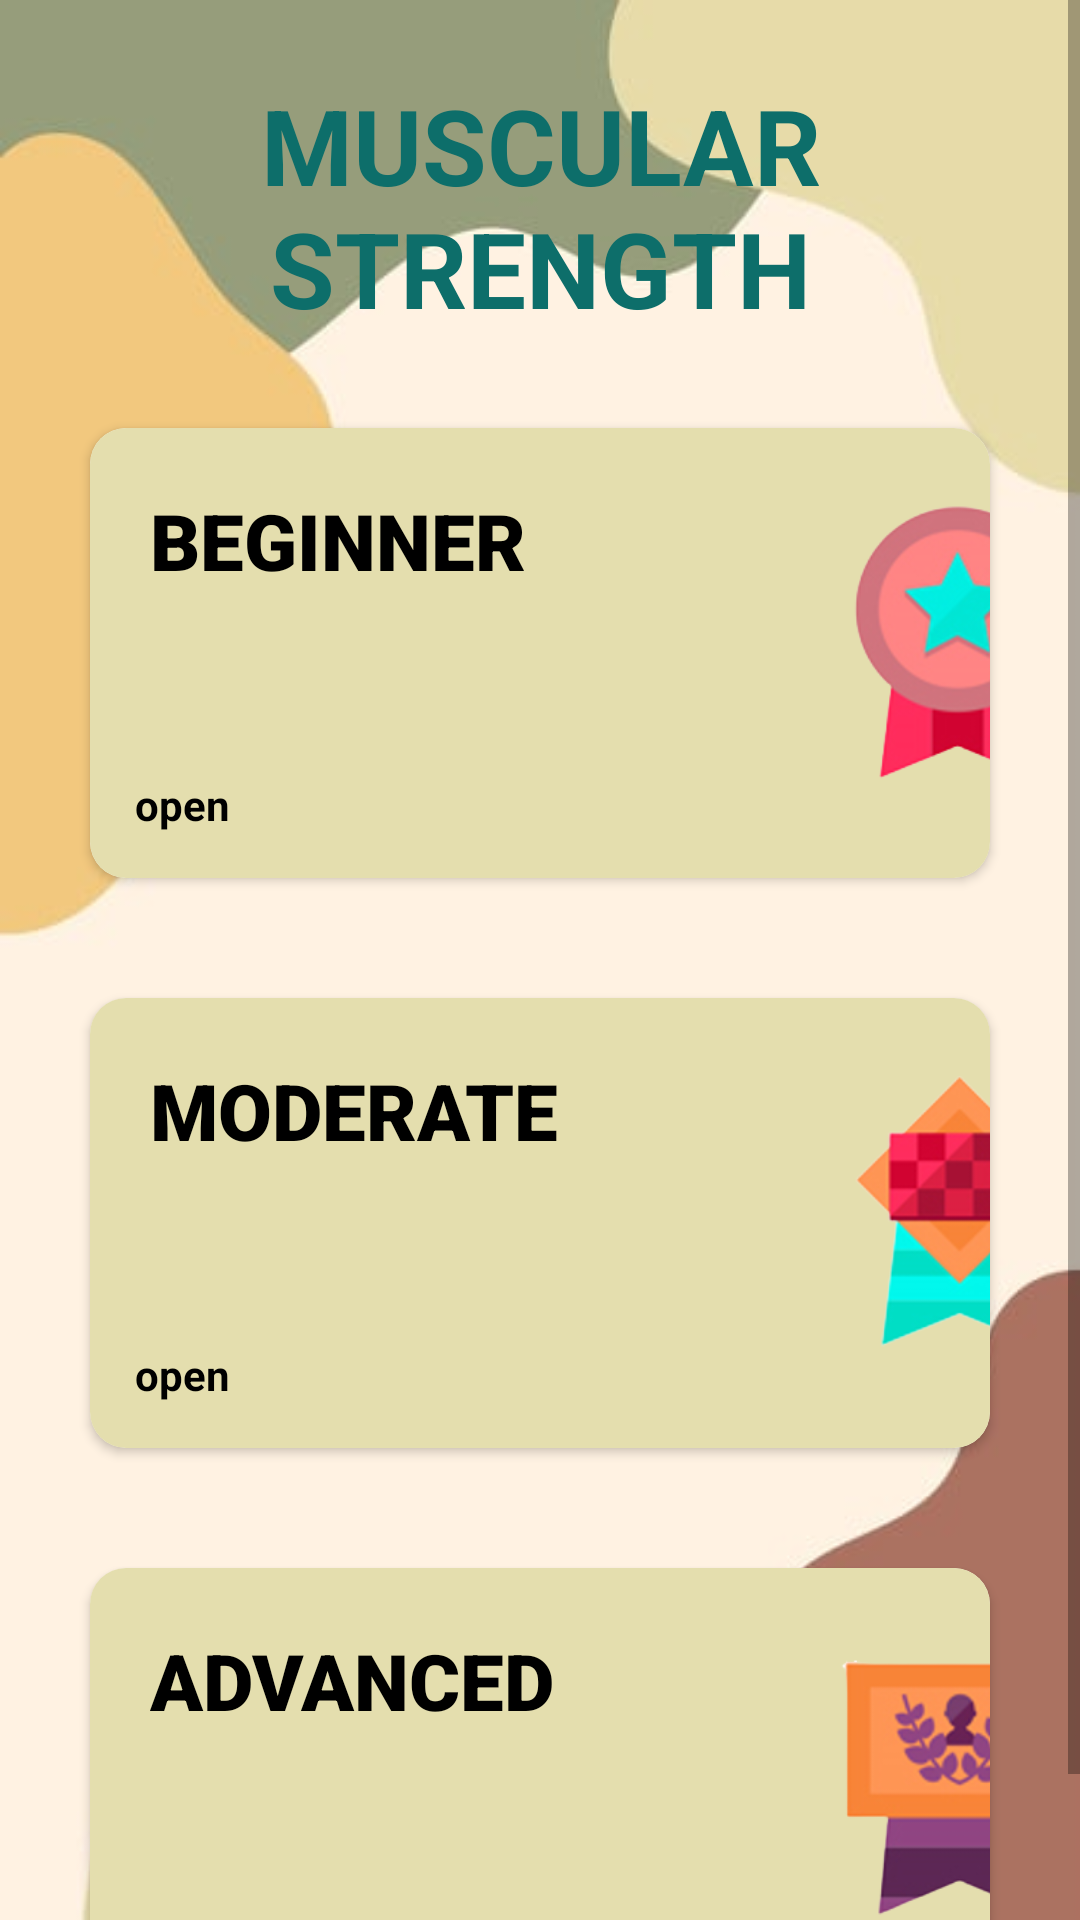

Here is an Android app screen rendered from its layout file. Give the layout XML and the strings, colors and styles it references.
<!-- AndroidManifest.xml: application theme Theme.FitMe -->
<!-- res/layout/activity_card2.xml -->
<?xml version="1.0" encoding="utf-8"?>
<ScrollView xmlns:android="http://schemas.android.com/apk/res/android"
    xmlns:app="http://schemas.android.com/apk/res-auto"
    xmlns:tools="http://schemas.android.com/tools"
    android:layout_width="match_parent"
    android:layout_height="match_parent"
    android:background="@drawable/bg11"
    tools:context=".card2">

    <LinearLayout
        android:orientation="vertical"
        android:layout_margin="10dp"
        android:layout_width="match_parent"
        android:layout_height="wrap_content">


        <TextView
            android:layout_width="match_parent"
            android:layout_height="wrap_content"
            android:padding="10dp"
            android:text="MUSCULAR STRENGTH"
            android:textColor="#0d6e6a"
            android:textSize="35sp"
            android:textStyle="bold"
            android:gravity="center"
            android:layout_marginTop="5dp"/>


        <androidx.cardview.widget.CardView
            app:cardCornerRadius="12dp"
            android:layout_margin="20dp"
            android:layout_width="match_parent"
            android:layout_height="150dp">

            <RelativeLayout
                android:background="#E4DEAE"
                android:layout_width="match_parent"
                android:layout_height="150dp">

                <TextView
                    android:id="@+id/exer1"
                    android:layout_width="wrap_content"
                    android:layout_height="wrap_content"
                    android:fontFamily="sans-serif-black"
                    android:padding="20dp"
                    android:text="BEGINNER"
                    android:textColor="@color/black"
                    android:textSize="26sp"
                    android:textStyle="bold" />

                <TextView
                    android:layout_width="wrap_content"
                    android:layout_height="wrap_content"
                    android:layout_alignParentBottom="true"
                    android:padding="15dp"
                    android:text="open"
                    android:textColor="@color/black"
                    android:textSize="14sp"
                    android:textStyle="bold" />


            </RelativeLayout>

            <ImageView
                android:layout_width="90dp"
                android:layout_marginTop="20dp"
                android:layout_marginLeft="245dp"
                android:src="@drawable/bgn"
                android:layout_height="100dp"/>

        </androidx.cardview.widget.CardView>

        <androidx.cardview.widget.CardView
            app:cardCornerRadius="12dp"
            android:layout_margin="20dp"
            android:layout_width="match_parent"
            android:layout_height="150dp">

            <RelativeLayout
                android:background="#E4DEAE"
                android:layout_width="match_parent"
                android:layout_height="150dp">

                <TextView
                    android:id="@+id/exer2"
                    android:layout_width="wrap_content"
                    android:layout_height="wrap_content"
                    android:fontFamily="sans-serif-black"
                    android:padding="20dp"
                    android:text="MODERATE"
                    android:textColor="@color/black"
                    android:textSize="26sp"
                    android:textStyle="bold" />

                <TextView
                    android:layout_width="wrap_content"
                    android:layout_height="wrap_content"
                    android:layout_alignParentBottom="true"
                    android:padding="15dp"
                    android:text="open"
                    android:textColor="@color/black"
                    android:textSize="14sp"
                    android:textStyle="bold" />


            </RelativeLayout>

            <ImageView
                android:layout_width="90dp"
                android:layout_marginTop="20dp"
                android:layout_marginLeft="245dp"
                android:src="@drawable/mdr"
                android:layout_height="100dp"/>

        </androidx.cardview.widget.CardView>

        <androidx.cardview.widget.CardView
            app:cardCornerRadius="12dp"
            android:layout_margin="20dp"
            android:layout_width="match_parent"
            android:layout_height="150dp">

            <RelativeLayout
                android:background="#E4DEAE"
                android:layout_width="match_parent"
                android:layout_height="150dp">

                <TextView
                    android:id="@+id/exer3"
                    android:layout_width="wrap_content"
                    android:layout_height="wrap_content"
                    android:fontFamily="sans-serif-black"
                    android:padding="20dp"
                    android:text="ADVANCED"
                    android:textColor="@color/black"
                    android:textSize="26sp"
                    android:textStyle="bold" />

                <TextView
                    android:layout_width="wrap_content"
                    android:layout_height="wrap_content"
                    android:layout_alignParentBottom="true"
                    android:padding="15dp"
                    android:text="open"
                    android:textColor="@color/black"
                    android:textSize="14sp"
                    android:textStyle="bold" />


            </RelativeLayout>

            <ImageView
                android:layout_width="90dp"
                android:layout_marginTop="20dp"
                android:layout_marginLeft="245dp"
                android:src="@drawable/adv"
                android:layout_height="100dp"/>

        </androidx.cardview.widget.CardView>


    </LinearLayout>



</ScrollView>
<!-- resources referenced by this layout -->
<resources>
  <!-- drawable adv: png bitmap (drawable, 23846 bytes) -->
  <!-- drawable bg11: jpg bitmap (drawable, 11849 bytes) -->
  <!-- drawable bgn: png bitmap (drawable, 27715 bytes) -->
  <!-- drawable mdr: png bitmap (drawable, 28326 bytes) -->
  <style name="Theme.FitMe" parent="Theme.MaterialComponents.DayNight.NoActionBar">
          
          <item name="colorPrimary">@color/purple_500</item>
          <item name="colorPrimaryVariant">@color/purple_700</item>
          <item name="colorOnPrimary">@color/white</item>
          
          <item name="colorSecondary">@color/teal_200</item>
          <item name="colorSecondaryVariant">@color/teal_700</item>
          <item name="colorOnSecondary">@color/black</item>
          
          <item name="android:statusBarColor" tools:targetApi="l">?attr/colorPrimaryVariant</item>
          
      </style>
  <!-- not gathered from this repository: default colours our renderer supplied (Android Studio template values) -->
  <color name="purple_500">#FF6200EE</color>
  <color name="purple_700">#FF3700B3</color>
  <color name="teal_200">#FF03DAC5</color>
  <color name="teal_700">#FF018786</color>
  <color name="black">#FF000000</color>
  <color name="white">#FFFFFFFF</color>
</resources>
